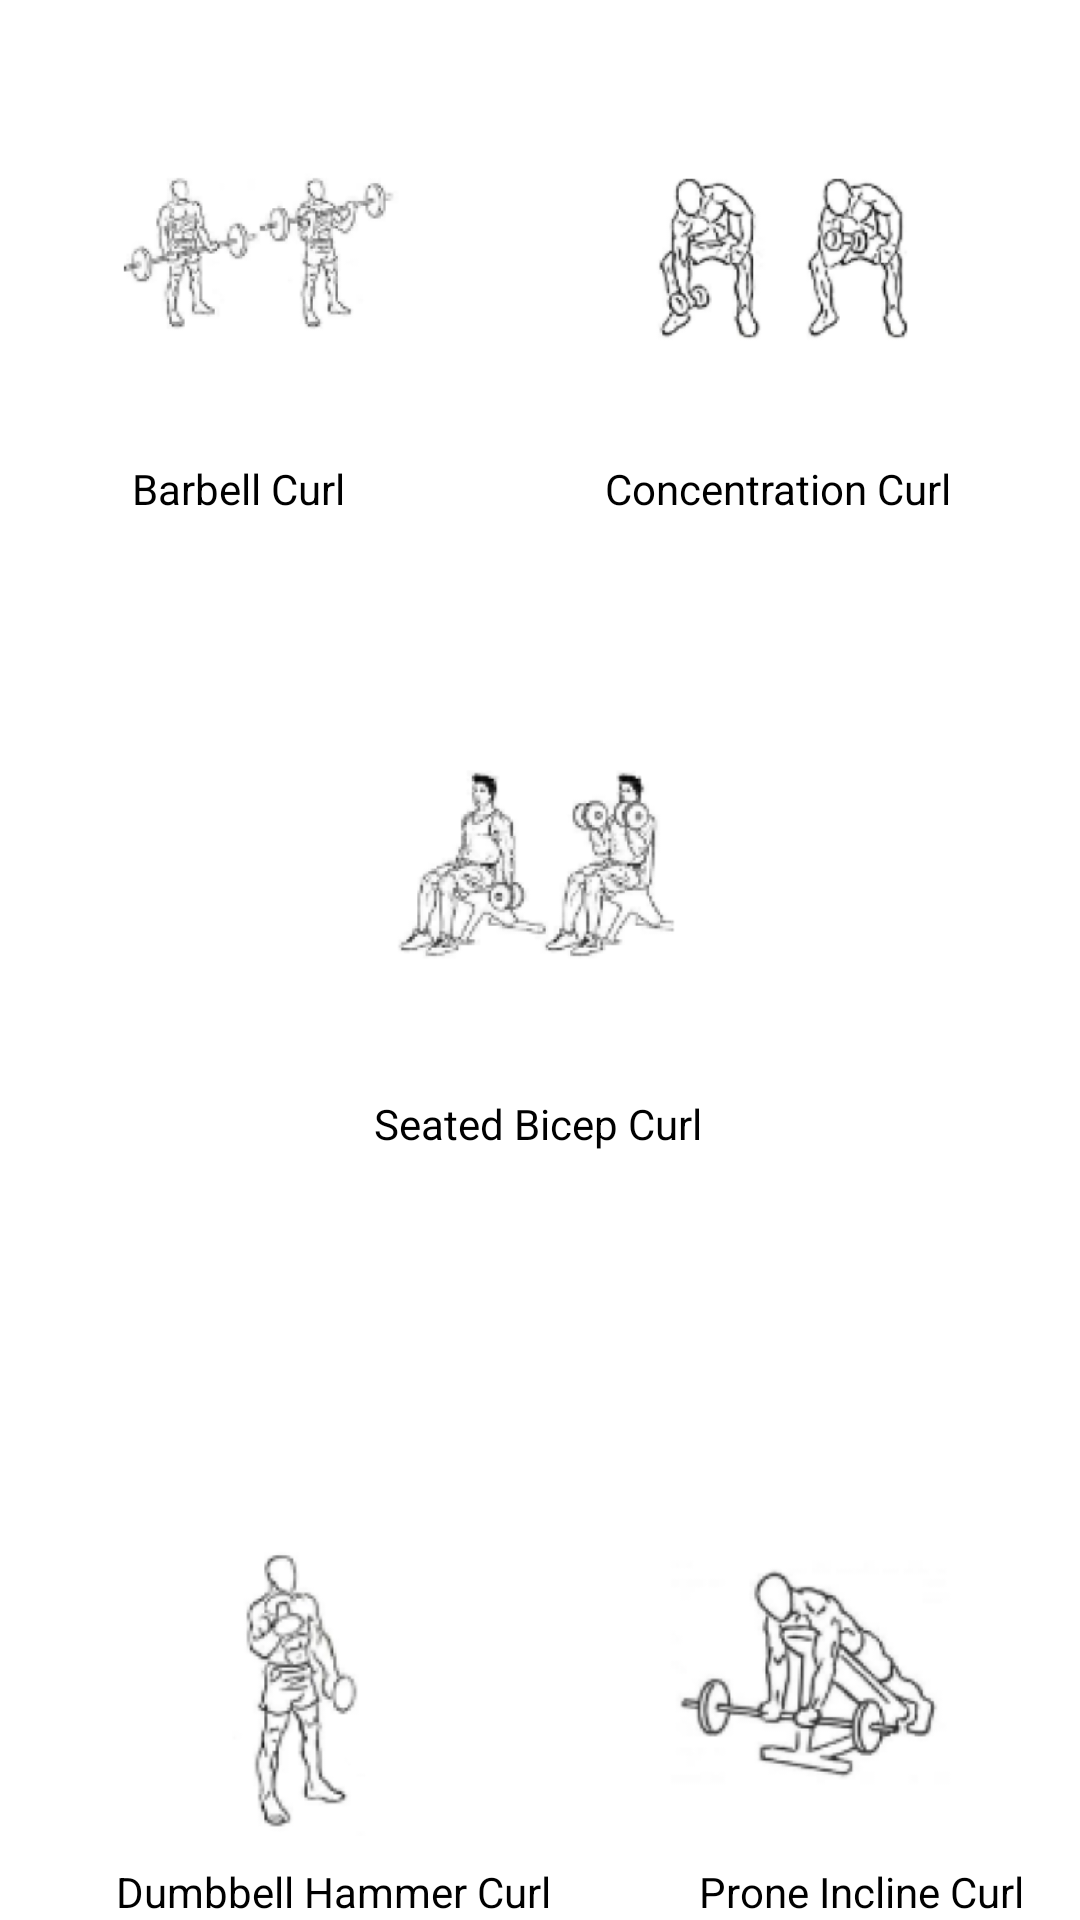

This screen was rendered from an Android layout file. Write that file and the resources it references.
<!-- AndroidManifest.xml: application theme AppTheme -->
<!-- res/layout/fragment_send.xml -->
<?xml version="1.0" encoding="utf-8"?>
<androidx.constraintlayout.widget.ConstraintLayout xmlns:android="http://schemas.android.com/apk/res/android"
    xmlns:app="http://schemas.android.com/apk/res-auto"
    xmlns:tools="http://schemas.android.com/tools"
    android:layout_width="match_parent"
    android:layout_height="match_parent">

    <androidx.constraintlayout.widget.ConstraintLayout
        android:layout_width="match_parent"
        android:layout_height="match_parent"
        android:background="#FFFFFF">

        <ImageView
            android:id="@+id/imageView3"
            android:layout_width="100dp"
            android:layout_height="100dp"
            android:contentDescription="@string/gallery_pierna2"
            app:layout_constraintBottom_toBottomOf="parent"
            app:layout_constraintEnd_toEndOf="parent"
            app:layout_constraintHorizontal_bias="0.81"
            app:layout_constraintStart_toStartOf="parent"
            app:layout_constraintTop_toBottomOf="@+id/text_gallery"
            app:layout_constraintVertical_bias="0.0"
            app:srcCompat="@drawable/bicep2" />

        <TextView
            android:id="@+id/text_gallery"
            android:layout_width="match_parent"
            android:layout_height="wrap_content"
            android:layout_marginStart="8dp"
            android:layout_marginEnd="8dp"
            android:textAlignment="center"
            android:textColor="#1A1A1A"
            android:textSize="24sp"
            app:layout_constraintEnd_toEndOf="parent"
            app:layout_constraintHorizontal_bias="0.0"
            app:layout_constraintStart_toStartOf="parent"
            app:layout_constraintTop_toTopOf="parent"
            tools:text="Pierna" />

        <ImageView
            android:id="@+id/imageView2"
            android:layout_width="100dp"
            android:layout_height="100dp"
            android:contentDescription="@string/gallery_pierna1"
            app:layout_constraintBottom_toBottomOf="parent"
            app:layout_constraintEnd_toEndOf="parent"
            app:layout_constraintHorizontal_bias="0.136"
            app:layout_constraintStart_toStartOf="parent"
            app:layout_constraintTop_toBottomOf="@+id/text_gallery"
            app:layout_constraintVertical_bias="0.0"
            app:srcCompat="@drawable/bicep1" />

        <TextView
            android:id="@+id/textView3"
            android:layout_width="wrap_content"
            android:layout_height="wrap_content"
            android:text="@string/menu_send1"
            android:textColor="#000000"
            app:layout_constraintBottom_toBottomOf="parent"
            app:layout_constraintEnd_toEndOf="parent"
            app:layout_constraintHorizontal_bias="0.152"
            app:layout_constraintStart_toStartOf="parent"
            app:layout_constraintTop_toBottomOf="@+id/imageView2"
            app:layout_constraintVertical_bias="0.043" />

        <TextView
            android:id="@+id/textView4"
            android:layout_width="wrap_content"
            android:layout_height="wrap_content"
            android:text="@string/menu_send2"
            android:textColor="#000000"
            app:layout_constraintBottom_toBottomOf="parent"
            app:layout_constraintEnd_toEndOf="parent"
            app:layout_constraintHorizontal_bias="0.669"
            app:layout_constraintStart_toEndOf="@+id/textView3"
            app:layout_constraintTop_toBottomOf="@+id/imageView3"
            app:layout_constraintVertical_bias="0.043" />

        <ImageView
            android:id="@+id/imageView4"
            android:layout_width="100dp"
            android:layout_height="100dp"
            app:layout_constraintBottom_toBottomOf="parent"
            app:layout_constraintEnd_toEndOf="parent"
            app:layout_constraintHorizontal_bias="0.498"
            app:layout_constraintStart_toStartOf="parent"
            app:layout_constraintTop_toBottomOf="@+id/text_gallery"
            app:layout_constraintVertical_bias="0.404"
            app:srcCompat="@drawable/bicep3" />

        <TextView
            android:id="@+id/textView5"
            android:layout_width="wrap_content"
            android:layout_height="wrap_content"
            android:text="@string/menu_send3"
            android:textColor="#000000"
            app:layout_constraintBottom_toBottomOf="parent"
            app:layout_constraintEnd_toEndOf="parent"
            app:layout_constraintHorizontal_bias="0.498"
            app:layout_constraintStart_toStartOf="parent"
            app:layout_constraintTop_toBottomOf="@+id/imageView4"
            app:layout_constraintVertical_bias="0.097" />

        <TextView
            android:id="@+id/textView6"
            android:layout_width="wrap_content"
            android:layout_height="wrap_content"
            android:text="@string/menu_send4"
            android:textColor="#000000"
            app:layout_constraintBottom_toBottomOf="parent"
            app:layout_constraintEnd_toEndOf="parent"
            app:layout_constraintHorizontal_bias="0.18"
            app:layout_constraintStart_toStartOf="parent" />

        <TextView
            android:id="@+id/textView7"
            android:layout_width="wrap_content"
            android:layout_height="wrap_content"
            android:text="@string/menu_send5"
            android:textColor="#000000"
            app:layout_constraintBottom_toBottomOf="parent"
            app:layout_constraintEnd_toEndOf="parent"
            app:layout_constraintHorizontal_bias="0.727"
            app:layout_constraintStart_toEndOf="@+id/textView6" />

        <ImageView
            android:id="@+id/imageView7"
            android:layout_width="100dp"
            android:layout_height="100dp"
            android:layout_marginStart="48dp"
            android:layout_marginLeft="15dp"
            app:layout_constraintBottom_toTopOf="@+id/textView6"
            app:layout_constraintStart_toStartOf="parent"
            app:layout_constraintTop_toBottomOf="@+id/textView3"
            app:layout_constraintVertical_bias="0.974"
            app:srcCompat="@drawable/bicep4" />

        <ImageView
            android:id="@+id/imageView8"
            android:layout_width="100dp"
            android:layout_height="100dp"
            android:layout_marginRight="15dp"
            app:layout_constraintBottom_toTopOf="@+id/textView7"
            app:layout_constraintEnd_toEndOf="parent"
            app:layout_constraintHorizontal_bias="0.734"
            app:layout_constraintStart_toEndOf="@+id/imageView7"
            app:layout_constraintTop_toBottomOf="@+id/textView4"
            app:layout_constraintVertical_bias="0.958"
            app:srcCompat="@drawable/bicep5" />


    </androidx.constraintlayout.widget.ConstraintLayout>

    <TextView
        android:id="@+id/text_send"
        android:layout_width="match_parent"
        android:layout_height="wrap_content"
        android:layout_marginStart="8dp"
        android:layout_marginEnd="8dp"
        android:textAlignment="center"
        android:textColor="#000000"
        android:textSize="24sp"
        app:layout_constraintEnd_toEndOf="parent"
        app:layout_constraintHorizontal_bias="0.0"
        app:layout_constraintStart_toStartOf="parent"
        app:layout_constraintTop_toTopOf="parent"
        tools:text="Biceps" />
</androidx.constraintlayout.widget.ConstraintLayout>
<!-- resources referenced by this layout -->
<resources>
  <!-- drawable bicep1: png bitmap (drawable-v21, 18767 bytes) -->
  <!-- drawable bicep2: png bitmap (drawable-v21, 21522 bytes) -->
  <!-- drawable bicep3: png bitmap (drawable-v21, 24186 bytes) -->
  <!-- drawable bicep4: png bitmap (drawable-v21, 13788 bytes) -->
  <!-- drawable bicep5: png bitmap (drawable-v21, 19160 bytes) -->
  <string name="gallery_pierna1">Squat_pierna1</string>
  <string name="gallery_pierna2">Squat_pierna2</string>
  <string name="menu_send1">Barbell Curl</string>
  <string name="menu_send2">Concentration Curl</string>
  <string name="menu_send3">Seated Bicep Curl</string>
  <string name="menu_send4">Dumbbell Hammer Curl</string>
  <string name="menu_send5">Prone Incline Curl</string>
  <style name="AppTheme" parent="Theme.AppCompat.Light.DarkActionBar">
          
          <item name="colorPrimary">@color/colorPrimary</item>
          <item name="colorPrimaryDark">@color/colorPrimaryDark</item>
          <item name="colorAccent">@color/colorAccent</item>
      </style>
  <color name="colorPrimary">#FFC500</color>
  <color name="colorPrimaryDark">#8327B3</color>
  <color name="colorAccent">#D81B60</color>
</resources>
